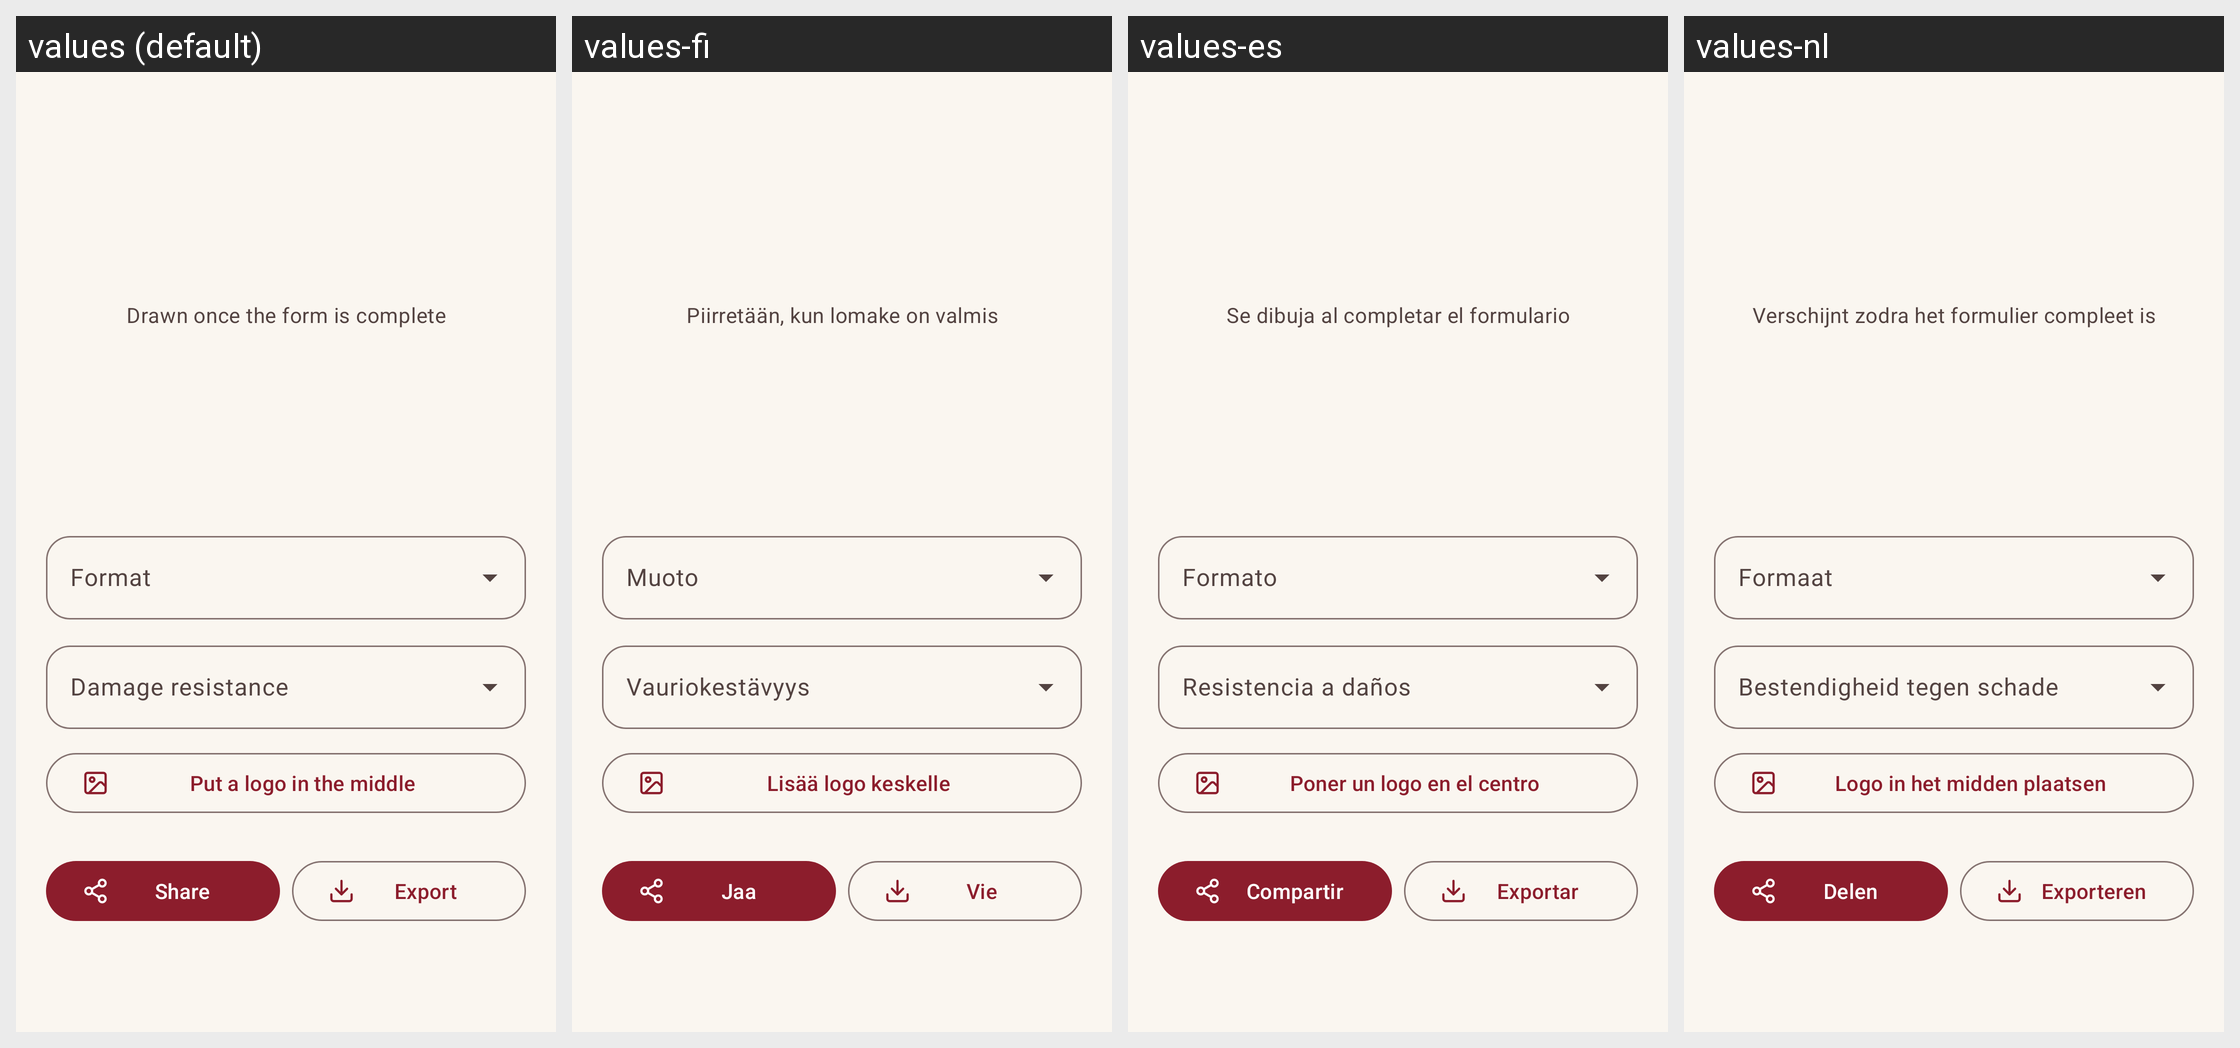

This grid shows one Android layout under several languages. Give, for every string resource on the screen, its name, the default text and each shown locale's text.
Android screen res/layout/fragment_create.xml rendered under 4 locales, left to right: values (default), values-fi, values-es, values-nl. Device: Nexus 5 (rendered at 1080×1920; each locale shown at half size, 540×960, under a caption strip naming it); theme Theme.Signifer.
Other locales in the repository, not shown: values-de, values-en, values-fr, values-it, values-ja, values-ko, values-pl, values-pt, values-tr, values-zh-rCN, values-zh-rTW.
Strings drawn on this screen, with the default value and each locale's value (text and hints the layout hard-codes, and strings that could not be matched under every locale, appear in the picture but are not listed):

create_preview_empty
  values: Drawn once the form is complete
  values-fi: Piirretään, kun lomake on valmis
  values-es: Se dibuja al completar el formulario
  values-nl: Verschijnt zodra het formulier compleet is

create_format
  values: Format
  values-fi: Muoto
  values-es: Formato
  values-nl: Formaat

create_correction
  values: Damage resistance
  values-fi: Vauriokestävyys
  values-es: Resistencia a daños
  values-nl: Bestendigheid tegen schade

logo_add
  values: Put a logo in the middle
  values-fi: Lisää logo keskelle
  values-es: Poner un logo en el centro
  values-nl: Logo in het midden plaatsen

action_share
  values: Share
  values-fi: Jaa
  values-es: Compartir
  values-nl: Delen

action_export
  values: Export
  values-fi: Vie
  values-es: Exportar
  values-nl: Exporteren
